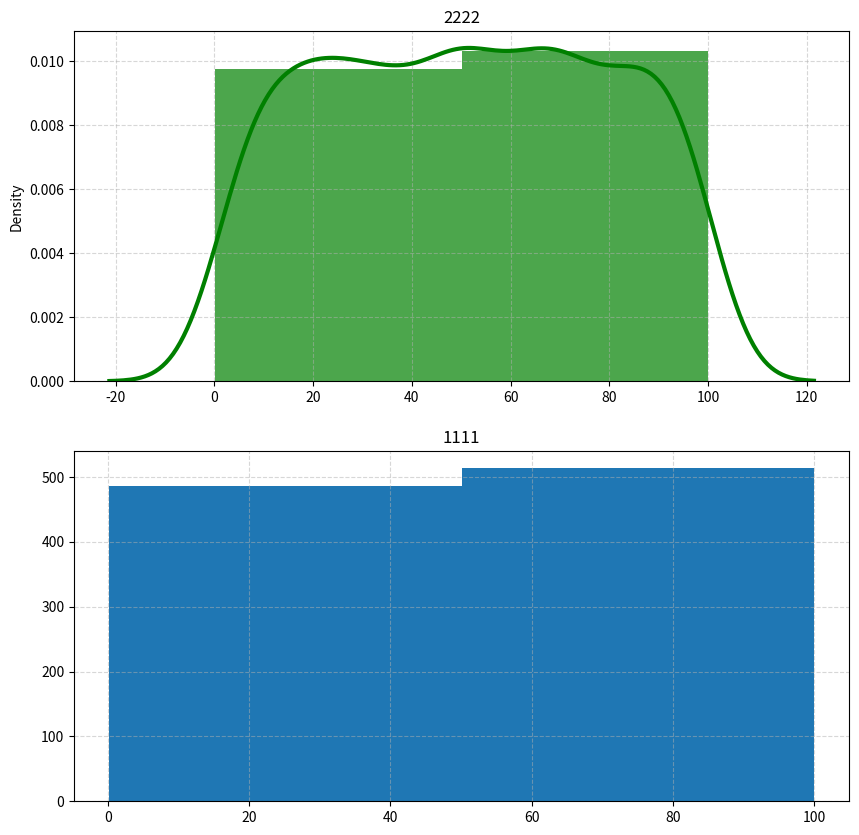

Here is the Python script that generated this plot:
import math
import random
import seaborn as sns
import matplotlib.pylab as plt
from scipy.integrate import quad

# a, b = -0.25, 0.25
a, b = 0, 100
M = 6
# fun = quad(f, 0, 5)
k=2


def getNeimanVariable():
    # f = lambda x: math.pi * math.cos(2*math.pi*x) # ф-ция по которой проверяется случайная величина
    f = lambda x: 2*x # ф-ция по которой проверяется случайная величина
    r_1 = random.random()
    r_2 = random.random()
    X_0 = a+(r_1*(b-a))
    etta = r_2*M
    if etta > f(X_0):
        return(getNeimanVariable())
    else:
        return X_0


def getNeimanArray():
    array = []
    for i in range(1000):
        array.append(getNeimanVariable())
    return array



data = getNeimanArray()
# Построение графиков
fig = plt.figure(figsize=(10,10), dpi= 80) # Размер окна 
ax_1 = fig.add_subplot(2, 1, 2)
ax_2 = fig.add_subplot(2, 1, 1)
ax_1.set(title='1111')
ax_2.set(title='2222')
ax_1.grid(linestyle='--', alpha=0.5)
ax_2.grid(linestyle='--', alpha=0.5)
columnSaturation, bins, _ = ax_1.hist(data, bins=k) # Кол-во элементов в каждом столбце, центры столбиков
sns.distplot(data, bins=k, color="g", hist_kws={'alpha':.7}, kde_kws={'linewidth':3})
print(columnSaturation)
plt.show()